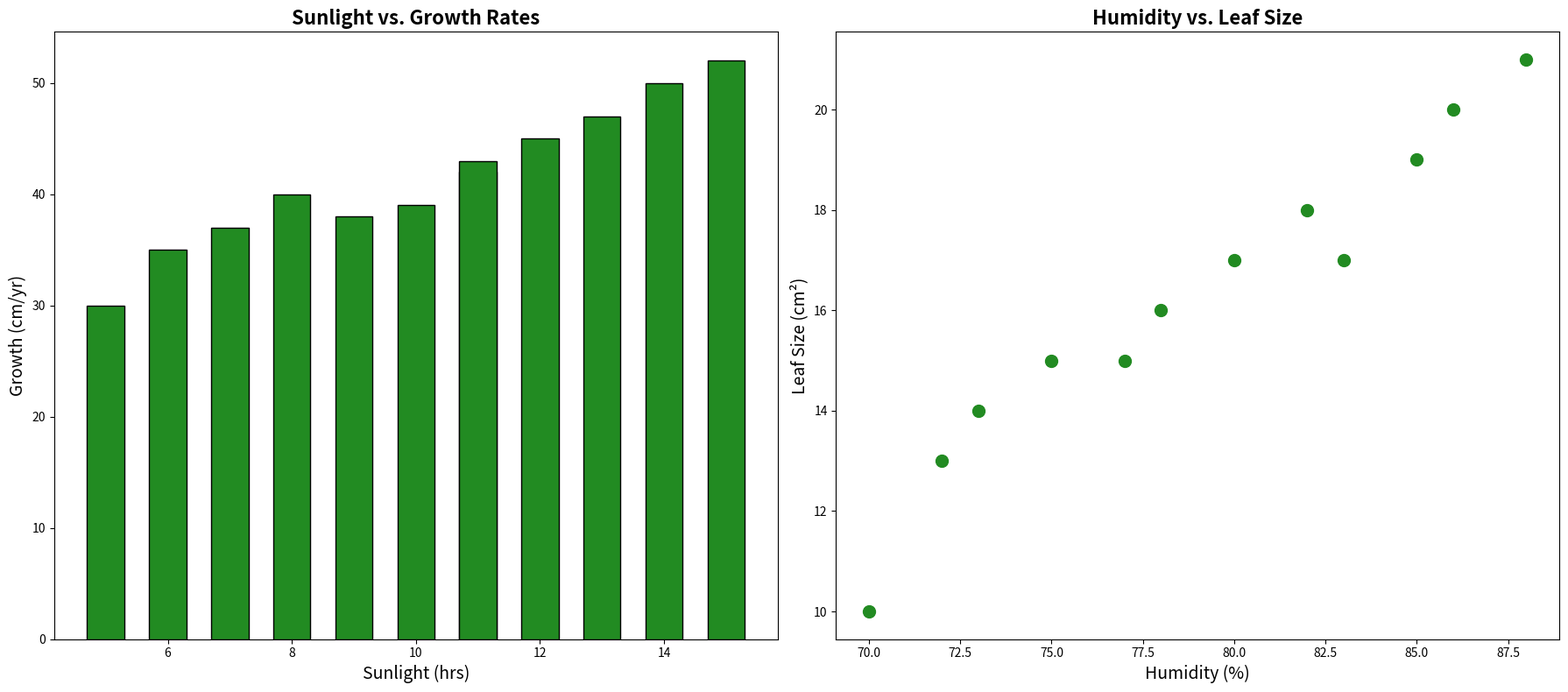

Source code (Python):
import matplotlib.pyplot as plt
import numpy as np
from scipy.interpolate import make_interp_spline

# Data series
tree_heights = np.array([3.2, 4.1, 5.3, 6.5, 5.8, 6.2, 7.1, 8.0, 7.4, 8.5, 9.1, 9.5])
sunlight_hours = np.array([5, 6, 7, 8, 9, 10, 11, 12, 11, 13, 14, 15])
growth_rates = np.array([30, 35, 37, 40, 38, 39, 42, 45, 43, 47, 50, 52])
humidity_levels = np.array([70, 72, 73, 75, 77, 78, 80, 82, 83, 85, 86, 88])
leaf_sizes = np.array([10, 13, 14, 15, 15, 16, 17, 18, 17, 19, 20, 21])

fig, axs = plt.subplots(1, 2, figsize=(18, 8))

axs[0].bar(sunlight_hours, growth_rates, color='forestgreen', width=0.6, edgecolor='black')
axs[0].set_title('Sunlight vs. Growth Rates', fontsize=16, fontweight='bold')
axs[0].set_xlabel('Sunlight (hrs)', fontsize=14)
axs[0].set_ylabel('Growth (cm/yr)', fontsize=14)

axs[1].scatter(humidity_levels, leaf_sizes, color='forestgreen', s=100)
axs[1].set_title('Humidity vs. Leaf Size', fontsize=16, fontweight='bold')
axs[1].set_xlabel('Humidity (%)', fontsize=14)
axs[1].set_ylabel('Leaf Size (cm²)', fontsize=14)

plt.tight_layout()
plt.show()
